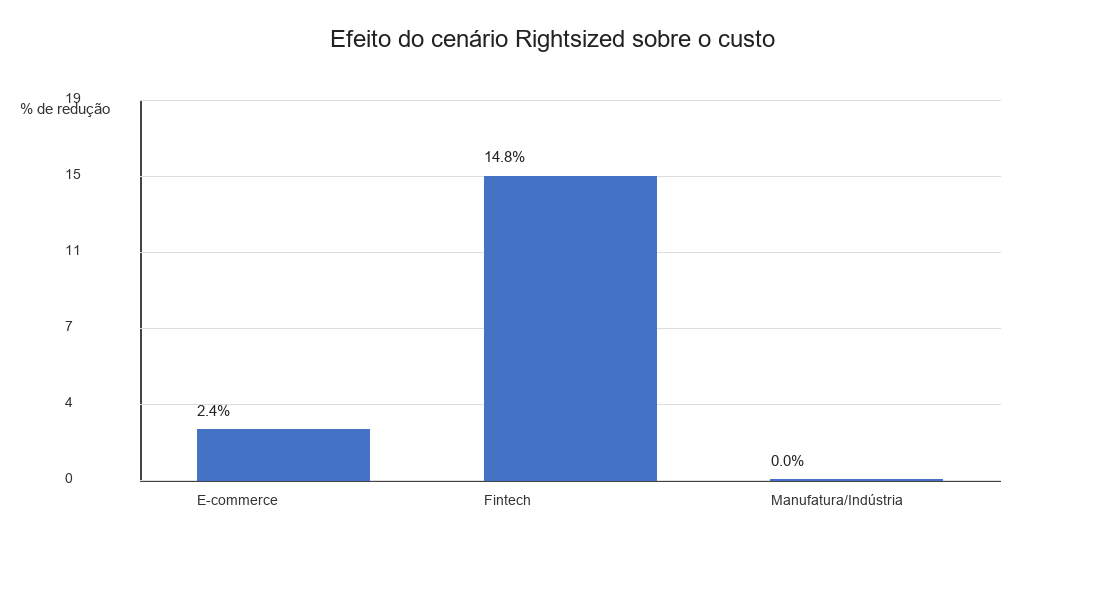

Data behind this chart, as committed beside it:
workload, provisioned_cost, rightsized_cost, saving_usd, saving_pct
E-commerce de Médio Porte, 461.2, 449.9, 11.26, 2.442
Fintech de Pequeno Porte, 161.5, 137.5, 23.9, 14.81
Manufatura/Indústria de Médio Porte, 236.9, 236.9, 3.499999999689862e-05, 1.4777226553079596e-05
